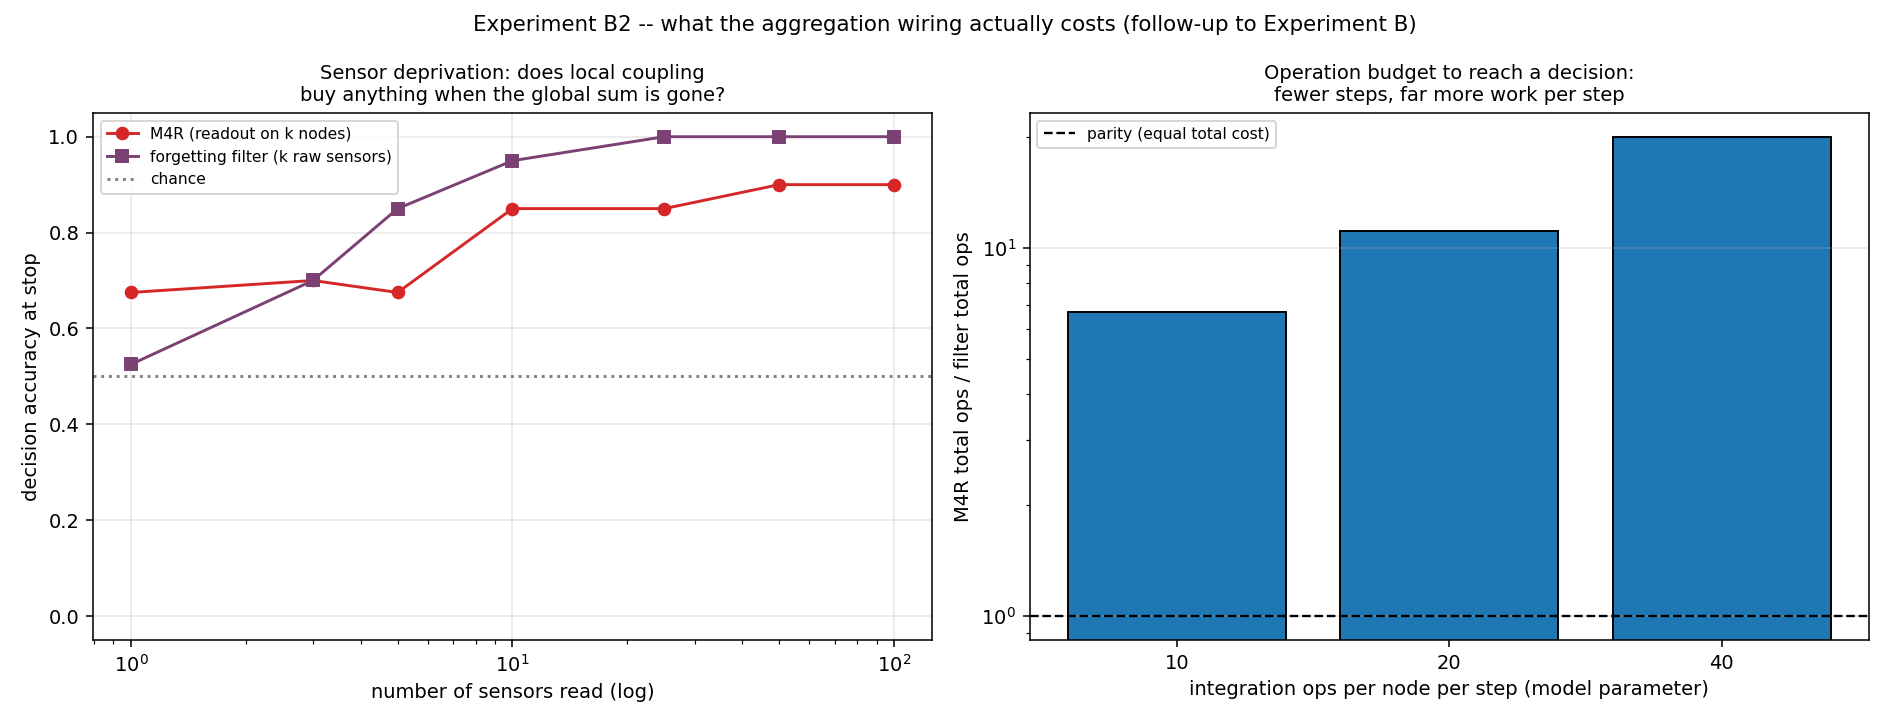

Values plotted in this chart, from the file beside it:
k, seed_idx, m4r_acc, m4r_cost, leaky_acc, leaky_cost, leaky_params
1, 0, 1.0, 451.0, 0.5, 1400, (0.05, 0.0, 800)
1, 1, 0.5, 396.0, 1.0, 2000, (0.05, 0.0, 800)
1, 2, 1.0, 397.5, 1.0, 2000, (0.05, 0.0, 800)
1, 3, 1.0, 432.5, 1.0, 2000, (0.05, 0.0, 800)
1, 4, 1.0, 194.0, 1.0, 2000, (0.05, 0.0, 800)
1, 5, 0.0, 190.0, 1.0, 2000, (0.05, 0.0, 800)
1, 6, 0.5, 423.0, 0.0, 2000, (0.05, 0.0, 800)
1, 7, 1.0, 399.5, 1.0, 2000, (0.05, 0.0, 800)
1, 8, 0.0, 193.0, 0.0, 2000, (0.05, 0.0, 800)
1, 9, 1.0, 187.0, 1.0, 801.0, (0.05, 0.0, 800)
1, 10, 1.0, 217.0, 0.0, 2000, (0.05, 0.0, 800)
1, 11, 1.0, 423.5, 0.0, 2000, (0.05, 0.0, 800)
1, 12, 1.0, 200.0, 1.0, 2000, (0.05, 0.0, 800)
1, 13, 0.5, 424.0, 0.0, 2000, (0.05, 0.0, 800)
1, 14, 1.0, 414.5, 0.0, 2000, (0.05, 0.0, 800)
1, 15, 1.0, 423.0, 0.0, 2000, (0.05, 0.0, 800)
1, 16, 0.0, 189.0, 0.5, 1400, (0.05, 0.0, 800)
1, 17, 0.0, 223.0, 0.5, 1400, (0.05, 0.0, 800)
1, 18, 1.0, 198.0, 1.0, 801.0, (0.05, 0.0, 800)
1, 19, 0.0, 203.0, 0.0, 2000, (0.05, 0.0, 800)
3, 0, 1.0, 451.0, 1.0, 2000, (0.05, 0.02, 800)
3, 1, 1.0, 396.0, 1.0, 1336, (0.05, 0.02, 800)
3, 2, 1.0, 397.5, 1.0, 2000, (0.05, 0.02, 800)
3, 3, 0.5, 432.5, 1.0, 2000, (0.05, 0.02, 800)
3, 4, 0.0, 194.0, 1.0, 1337, (0.05, 0.02, 800)
3, 5, 1.0, 190.0, 1.0, 801.0, (0.05, 0.02, 800)
3, 6, 1.0, 423.0, 0.0, 2000, (0.05, 0.02, 800)
3, 7, 1.0, 399.5, 1.0, 2000, (0.05, 0.02, 800)
3, 8, 1.0, 193.0, 0.0, 2000, (0.05, 0.02, 800)
3, 9, 0.0, 187.0, 1.0, 2000, (0.05, 0.02, 800)
3, 10, 0.0, 217.0, 0.0, 2000, (0.05, 0.02, 800)
3, 11, 1.0, 423.5, 0.0, 2000, (0.05, 0.02, 800)
3, 12, 0.0, 200.0, 1.0, 1338, (0.05, 0.02, 800)
3, 13, 0.5, 424.0, 0.0, 2000, (0.05, 0.02, 800)
3, 14, 1.0, 414.5, 0.0, 2000, (0.05, 0.02, 800)
3, 15, 1.0, 423.0, 1.0, 801.0, (0.05, 0.02, 800)
3, 16, 1.0, 189.0, 1.0, 801.0, (0.05, 0.02, 800)
3, 17, 0.0, 223.0, 1.0, 1336, (0.05, 0.02, 800)
3, 18, 1.0, 198.0, 1.0, 801.0, (0.05, 0.02, 800)
3, 19, 1.0, 203.0, 1.0, 801.0, (0.05, 0.02, 800)
5, 0, 1.0, 451.0, 1.0, 996.0, (0.05, 0.02, 800)
5, 1, 1.0, 396.0, 1.0, 1337, (0.05, 0.02, 800)
5, 2, 1.0, 397.5, 1.0, 2000, (0.05, 0.02, 800)
5, 3, 1.0, 432.5, 1.0, 1336, (0.05, 0.02, 800)
5, 4, 0.0, 194.0, 1.0, 2000, (0.05, 0.02, 800)
5, 5, 1.0, 190.0, 1.0, 1336, (0.05, 0.02, 800)
5, 6, 1.0, 423.0, 1.0, 803.0, (0.05, 0.02, 800)
5, 7, 1.0, 399.5, 1.0, 1343, (0.05, 0.02, 800)
5, 8, 0.0, 193.0, 0.0, 2000, (0.05, 0.02, 800)
5, 9, 0.0, 187.0, 1.0, 1352, (0.05, 0.02, 800)
5, 10, 1.0, 217.0, 1.0, 802.0, (0.05, 0.02, 800)
5, 11, 1.0, 423.5, 0.0, 2000, (0.05, 0.02, 800)
5, 12, 1.0, 200.0, 1.0, 803.0, (0.05, 0.02, 800)
5, 13, 0.5, 424.0, 0.0, 2000, (0.05, 0.02, 800)
5, 14, 1.0, 414.5, 1.0, 1352, (0.05, 0.02, 800)
5, 15, 1.0, 423.0, 1.0, 802.0, (0.05, 0.02, 800)
5, 16, 0.0, 189.0, 1.0, 2000, (0.05, 0.02, 800)
5, 17, 0.0, 223.0, 1.0, 2000, (0.05, 0.02, 800)
5, 18, 0.0, 198.0, 1.0, 2000, (0.05, 0.02, 800)
5, 19, 1.0, 203.0, 1.0, 802.0, (0.05, 0.02, 800)
... 80 more rows
